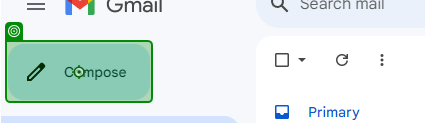
Task: Excel and Web application automation
Workflow: Web_Gmail_Recording

Step 1: click on the element 'Compose' in window 'Inbox (7) - ashokwicrpa@gmail.com - Gmail' (chrome.exe)

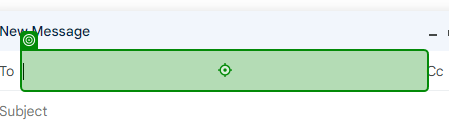
Step 2: type "Sudheer@gmail.com" into the text box in window 'Inbox (7) - ashokwicrpa@gmail.com - Gmail' (chrome.exe)
